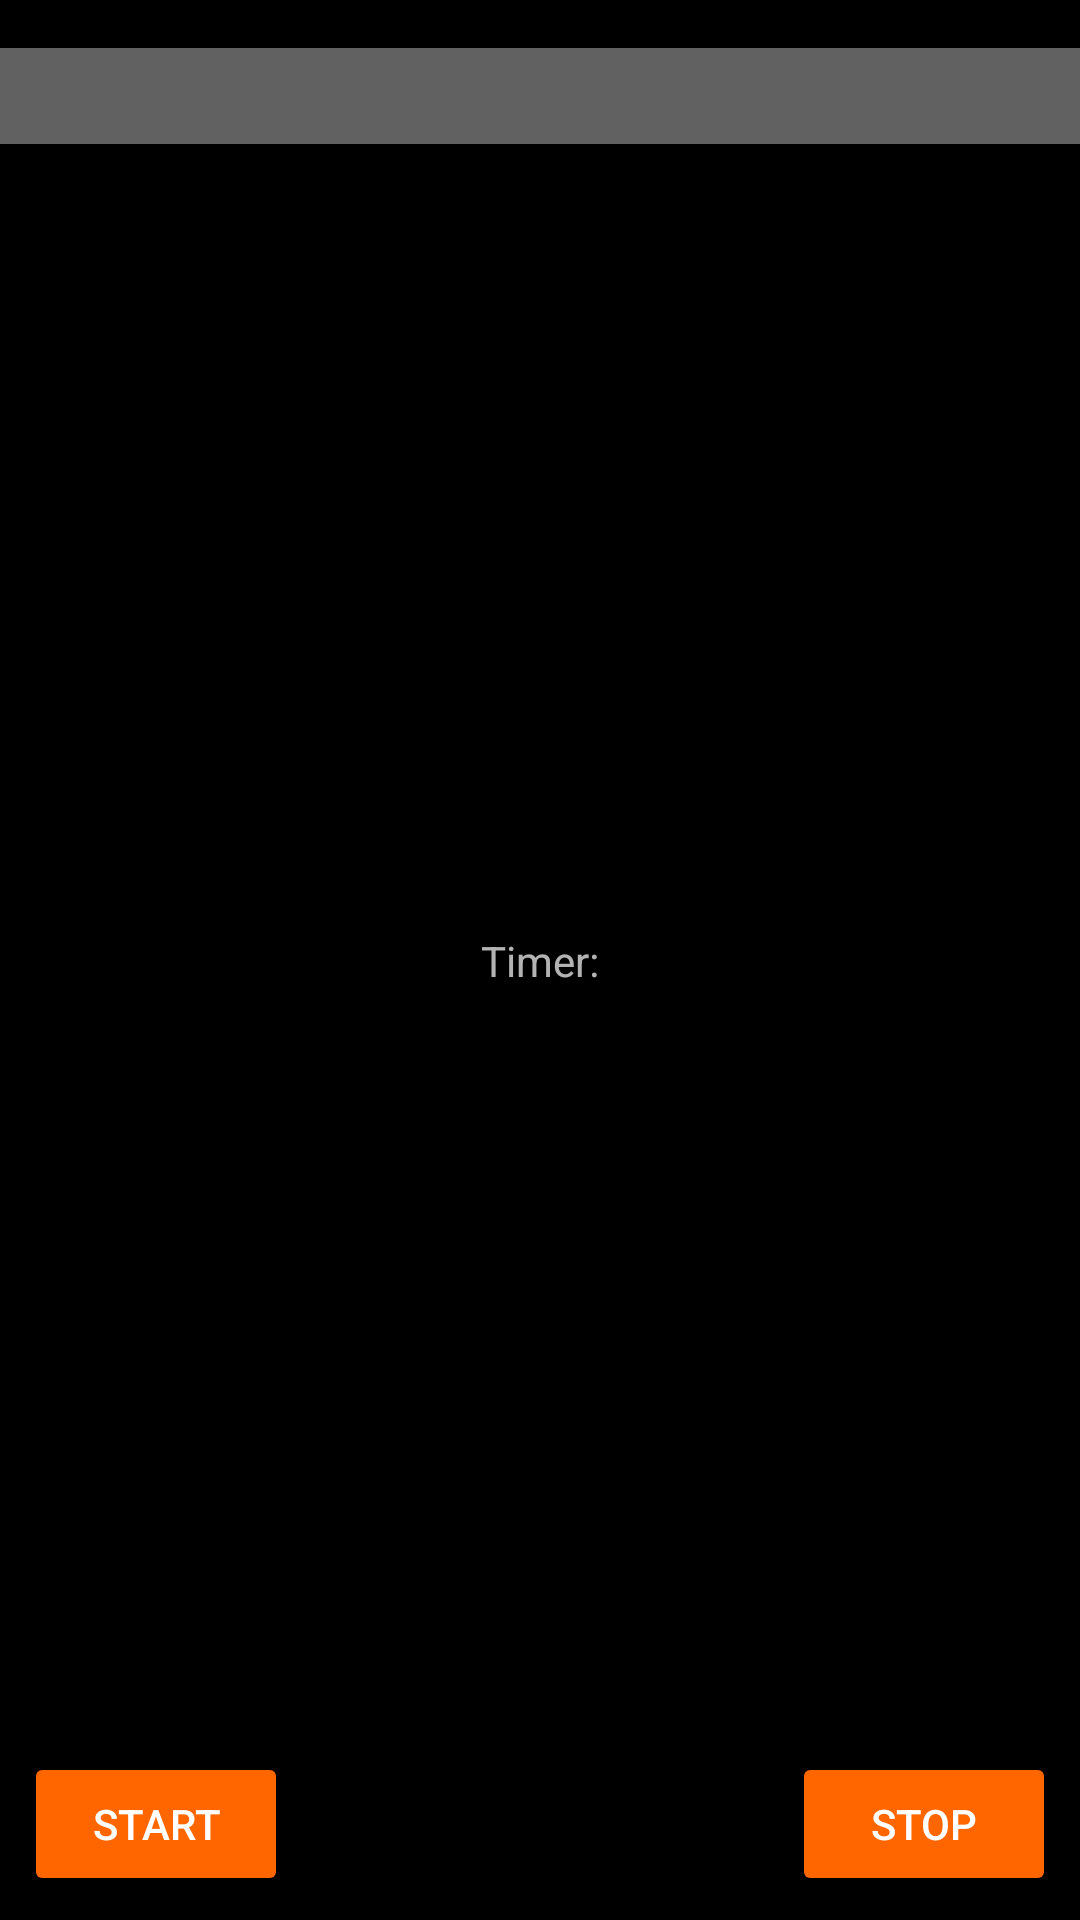

Android layout source for this screen:
<!-- AndroidManifest.xml: application theme AppTheme -->
<!-- res/layout/activity_uvex_normal.xml -->
<?xml version="1.0" encoding="utf-8"?>
<android.support.constraint.ConstraintLayout xmlns:android="http://schemas.android.com/apk/res/android"
    xmlns:tools="http://schemas.android.com/tools"
    android:layout_width="match_parent"
    android:layout_height="match_parent"
    xmlns:app="http://schemas.android.com/apk/res-auto">

    <android.support.v7.widget.Toolbar
        android:id="@+id/uvex_normal_toolbar"
        android:layout_width="0dp"
        android:layout_height="32dp"
        android:layout_marginLeft="0dp"
        android:layout_marginRight="0dp"
        android:layout_marginTop="16dp"
        android:background="?attr/colorPrimary"
        android:elevation="4dp"
        android:theme="@style/ThemeOverlay.AppCompat.ActionBar"
        app:layout_constraintLeft_toLeftOf="parent"
        app:layout_constraintRight_toRightOf="parent"
        app:layout_constraintTop_toTopOf="parent"
        app:popupTheme="@style/ThemeOverlay.AppCompat.Light"
        app:layout_constraintHorizontal_bias="0.0" />

    <Button
        android:id="@+id/buttonStartActivityUvexNormal"
        android:layout_width="wrap_content"
        android:layout_height="wrap_content"
        android:layout_marginBottom="8dp"
        android:layout_marginLeft="8dp"
        android:text="Start"
        app:layout_constraintBottom_toBottomOf="parent"
        app:layout_constraintLeft_toLeftOf="parent" />

    <Button
        android:id="@+id/buttonStopActivityUvexNormal"
        android:layout_width="wrap_content"
        android:layout_height="wrap_content"
        android:layout_marginBottom="8dp"
        android:layout_marginRight="8dp"
        android:text="Stop"
        app:layout_constraintBottom_toBottomOf="parent"
        app:layout_constraintRight_toRightOf="parent" />

    <TextView
        android:id="@+id/textViewTimerUvex"
        android:layout_width="wrap_content"
        android:layout_height="wrap_content"
        android:layout_marginBottom="8dp"
        android:layout_marginLeft="8dp"
        android:layout_marginRight="8dp"
        android:layout_marginTop="8dp"
        android:text="Timer:"
        app:layout_constraintBottom_toBottomOf="parent"
        app:layout_constraintLeft_toLeftOf="parent"
        app:layout_constraintRight_toRightOf="parent"
        app:layout_constraintTop_toTopOf="parent" />

    <ImageView
        android:id="@+id/imageViewLeftConnectionStatus"
        android:layout_width="50dp"
        android:layout_height="50dp"
        android:layout_marginLeft="8dp"
        app:layout_constraintLeft_toLeftOf="parent"
        app:layout_constraintTop_toBottomOf="@+id/textViewLeftMac"
        app:srcCompat="@drawable/alerter_ic_face" />

    <ImageView
        android:id="@+id/imageViewRightConnectionStatus"
        android:layout_width="50dp"
        android:layout_height="50dp"
        android:layout_marginRight="8dp"
        app:layout_constraintRight_toRightOf="parent"
        app:layout_constraintTop_toBottomOf="@+id/textViewRightMac"
        app:srcCompat="@drawable/alerter_ic_face" />

    <ImageView
        android:id="@+id/imageViewTimer"
        android:layout_width="200dp"
        android:layout_height="200dp"
        android:layout_marginBottom="8dp"
        android:layout_marginLeft="8dp"
        android:layout_marginRight="8dp"
        android:layout_marginTop="8dp"
        android:tint="?attr/colorAccent"
        app:layout_constraintBottom_toBottomOf="parent"
        app:layout_constraintLeft_toLeftOf="parent"
        app:layout_constraintRight_toRightOf="parent"
        app:layout_constraintTop_toTopOf="parent"
        app:srcCompat="@drawable/alerter_ic_face" />

    <TextView
        android:id="@+id/textViewLeftMac"
        android:layout_width="wrap_content"
        android:layout_height="wrap_content"
        android:layout_marginStart="8dp"
        android:layout_marginTop="8dp"
        android:textColor="@color/black"
        android:text=" "
        app:layout_constraintStart_toStartOf="parent"
        app:layout_constraintTop_toBottomOf="@+id/uvex_normal_toolbar" />

    <TextView
        android:id="@+id/textViewRightMac"
        android:textColor="@color/black"
        android:layout_width="wrap_content"
        android:layout_height="wrap_content"
        android:layout_marginEnd="8dp"
        android:layout_marginTop="8dp"
        android:text=" "
        app:layout_constraintEnd_toEndOf="parent"
        app:layout_constraintTop_toBottomOf="@+id/uvex_normal_toolbar" />

</android.support.constraint.ConstraintLayout>
<!-- resources referenced by this layout -->
<resources>
  <color name="black">#000</color>
  <style name="AppTheme" parent="Theme.AppCompat.NoActionBar">
          
          <item name="colorPrimary">@color/colorPrimary</item>
          <item name="colorPrimaryDark">@color/colorPrimaryDark</item>
          <item name="colorAccent">@color/colorAccent</item>
          <item name="colorButtonNormal">@color/colorAccent</item>
          
          <item name="android:windowBackground">@color/black</item>
          <item name="android:actionOverflowButtonStyle">@style/fadiFlowButtonStyle</item>
      </style>
  <color name="colorPrimary">#616161</color>
  <color name="colorPrimaryDark">#373737</color>
  <color name="colorAccent">#ff6600</color>
  <style name="fadiFlowButtonStyle" parent="android:Widget.ActionButton.Overflow">
          <item name="android:src">@drawable/icon_settings</item>
      </style>
  <!-- drawable icon_settings: png bitmap (drawable, 15832 bytes) -->
</resources>
